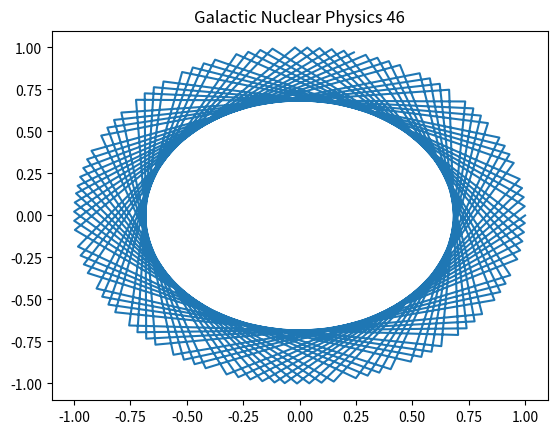

Generate this figure with matplotlib:
import numpy as np
import matplotlib.pyplot as plt
# Physics simulation 46
t = np.linspace(0, 10, 100)
plt.plot(np.cos(t*46), np.sin(t*46))
plt.title('Galactic Nuclear Physics 46')
